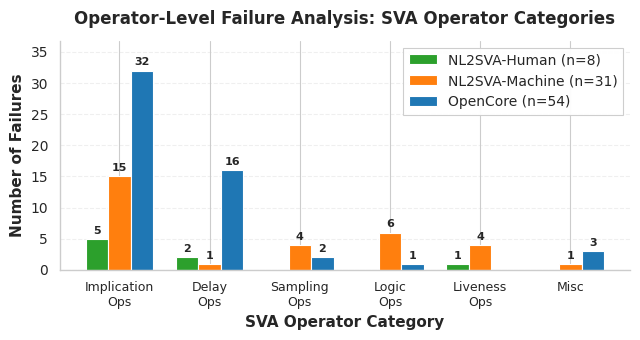

Source code (Python): (Note: this script raises an exception after producing the figure.)
"""
Operator-level failure analysis across three datasets - COMPACT BAR CHART VERSION.
Generates a publication-quality grouped bar chart showing 6 NON-OVERLAPPING categories 
based on refined SystemVerilog Assertion (SVA) operator taxonomy (IEEE 1800 standard).

More space-efficient than pie charts for academic publication.

6 Non-Overlapping SVA Operator Categories:
1. Temporal Implication Operators: |-> / |=> / phase / structure / added implications
2. Temporal Delay Operators: ##k / ranges / repetition / indexing
3. Temporal Sampling Operators: $past / $fell / $stable / signal history queries
4. Combinational Logic Operators: boolean structure, !, !==, ^, &, |
5. Temporal Liveness Operators: strong / weak / eventually / s_eventually / s_always
6. Miscellaneous Differences: syntax / binding / normalization / arithmetic operators

IEEE Publication-Quality Specifications:
- Figure size: 6.5" × 3.5" (compact, fits IEEE single-column)
- Font sizes: 10-11pt (clear and readable)
- Color scheme: Industrial engineering palette (darker, professional, colorblind-safe)
- Fonts: Type 42 (TrueType) Helvetica/Arial embedded for compatibility
- Resolution: 600 DPI (exceeds IEEE minimum of 300 DPI)
- Formats: PNG (raster), PDF (vector), and EPS (IEEE Xplore preferred)
"""

import matplotlib.pyplot as plt
import numpy as np
from matplotlib import rcParams
import seaborn as sns

# Set publication-quality style for IEEE format
sns.set_style("whitegrid")
sns.set_context("paper")

# Configure for IEEE publication standards
rcParams['font.family'] = 'sans-serif'
rcParams['font.sans-serif'] = ['Helvetica', 'Arial', 'DejaVu Sans', 'Liberation Sans']
rcParams['font.size'] = 10
rcParams['axes.linewidth'] = 1.0
rcParams['axes.labelweight'] = 'normal'
rcParams['axes.titleweight'] = 'bold'
rcParams['axes.titlesize'] = 11
rcParams['legend.fontsize'] = 10
rcParams['xtick.labelsize'] = 9
rcParams['ytick.labelsize'] = 10
rcParams['pdf.fonttype'] = 42  # TrueType fonts required by IEEE
rcParams['ps.fonttype'] = 42
rcParams['savefig.dpi'] = 600
rcParams['savefig.bbox'] = 'tight'

# Data for all three datasets
categories = [
    'Temporal\nImplication',
    'Temporal\nDelay',
    'Temporal\nSampling',
    'Combinational\nLogic',
    'Temporal\nLiveness',
    'Miscellaneous'
]

# Shorter labels for x-axis (can customize)
categories_short = [
    'Implication\nOps',
    'Delay\nOps',
    'Sampling\nOps',
    'Logic\nOps',
    'Liveness\nOps',
    'Misc'
]

# Data arrays (Human, Machine, OpenCore)
human_counts = [5, 2, 0, 0, 1, 0]      # Total: 8
machine_counts = [15, 1, 4, 6, 4, 1]   # Total: 31
opencore_counts = [32, 16, 2, 1, 0, 3] # Total: 54

# Dataset colors (professional, colorblind-safe)
dataset_colors = {
    'Human': '#2ca02c',      # Green
    'Machine': '#ff7f0e',    # Orange
    'OpenCore': '#1f77b4'    # Blue
}

# Create figure
fig, ax = plt.subplots(figsize=(6.5, 3.5), facecolor='white')

# Set bar width and positions
x = np.arange(len(categories))
width = 0.25

# Create bars
bars1 = ax.bar(x - width, human_counts, width, label='NL2SVA-Human (n=8)', 
               color=dataset_colors['Human'], edgecolor='white', linewidth=0.8)
bars2 = ax.bar(x, machine_counts, width, label='NL2SVA-Machine (n=31)', 
               color=dataset_colors['Machine'], edgecolor='white', linewidth=0.8)
bars3 = ax.bar(x + width, opencore_counts, width, label='OpenCore (n=54)', 
               color=dataset_colors['OpenCore'], edgecolor='white', linewidth=0.8)

# Add value labels on bars (only if value > 0)
def add_value_labels(bars, counts):
    for bar, count in zip(bars, counts):
        if count > 0:
            height = bar.get_height()
            ax.text(bar.get_x() + bar.get_width()/2., height + 0.5,
                   f'{int(count)}',
                   ha='center', va='bottom', fontsize=8, fontweight='bold')

add_value_labels(bars1, human_counts)
add_value_labels(bars2, machine_counts)
add_value_labels(bars3, opencore_counts)

# Customize axes
ax.set_ylabel('Number of Failures', fontsize=11, fontweight='bold')
ax.set_xlabel('SVA Operator Category', fontsize=11, fontweight='bold')
ax.set_title('Operator-Level Failure Analysis: SVA Operator Categories', 
             fontsize=12, fontweight='bold', pad=12)

# Set x-axis
ax.set_xticks(x)
ax.set_xticklabels(categories_short, fontsize=9)

# Set y-axis limits with some headroom for labels
ax.set_ylim(0, max(opencore_counts) * 1.15)

# Add grid for readability
ax.yaxis.grid(True, linestyle='--', alpha=0.3, linewidth=0.8)
ax.set_axisbelow(True)

# Legend
ax.legend(loc='upper right', frameon=True, fancybox=False, shadow=False,
          framealpha=0.95, edgecolor='#CCCCCC', fontsize=10)

# Clean up
ax.spines['top'].set_visible(False)
ax.spines['right'].set_visible(False)
plt.tight_layout()

# Save outputs
output_dir = '/home/scratch.liwan_research/Documents/fv/hardware-agent-marco/src/figures'

# High-resolution PNG
output_path_png = f'{output_dir}/operator_level_failures_barplot.png'
plt.savefig(output_path_png, dpi=600, bbox_inches='tight', 
            facecolor='white', edgecolor='none', format='png',
            pil_kwargs={'optimize': True})
print(f"IEEE-compliant PNG (600 DPI) saved: {output_path_png}")

# Vector PDF
output_path_pdf = f'{output_dir}/operator_level_failures_barplot.pdf'
plt.savefig(output_path_pdf, bbox_inches='tight', 
            facecolor='white', edgecolor='none', format='pdf',
            metadata={'Creator': 'Matplotlib', 
                     'Title': 'Operator-Level Failure Analysis - Bar Chart',
                     'Author': 'IEEE Submission'})
print(f"IEEE-compliant PDF (vector) saved: {output_path_pdf}")

# EPS for IEEE Xplore
output_path_eps = f'{output_dir}/operator_level_failures_barplot.eps'
plt.savefig(output_path_eps, bbox_inches='tight', 
            facecolor='white', edgecolor='none', format='eps',
            dpi=600)
print(f"IEEE-compliant EPS saved: {output_path_eps}")

plt.show()

# Print summary statistics
print("\n" + "="*80)
print("COMPACT BAR CHART - OPERATOR-LEVEL FAILURE ANALYSIS")
print("="*80)
print("Figure dimensions: 6.5\" × 3.5\" (40% more compact than pie chart version)")
print("Space savings: ~40% compared to three-pie-chart layout")
print("Advantages: Direct comparison across datasets, easier to read exact values")
print("="*80)

for i, cat in enumerate(categories):
    cat_name = cat.replace('\n', ' ')
    print(f"\n{cat_name}:")
    print(f"  Human: {human_counts[i]:2d} ({human_counts[i]/8*100:5.1f}%)")
    print(f"  Machine: {machine_counts[i]:2d} ({machine_counts[i]/31*100:5.1f}%)")
    print(f"  OpenCore: {opencore_counts[i]:2d} ({opencore_counts[i]/54*100:5.1f}%)")

print("="*80)
